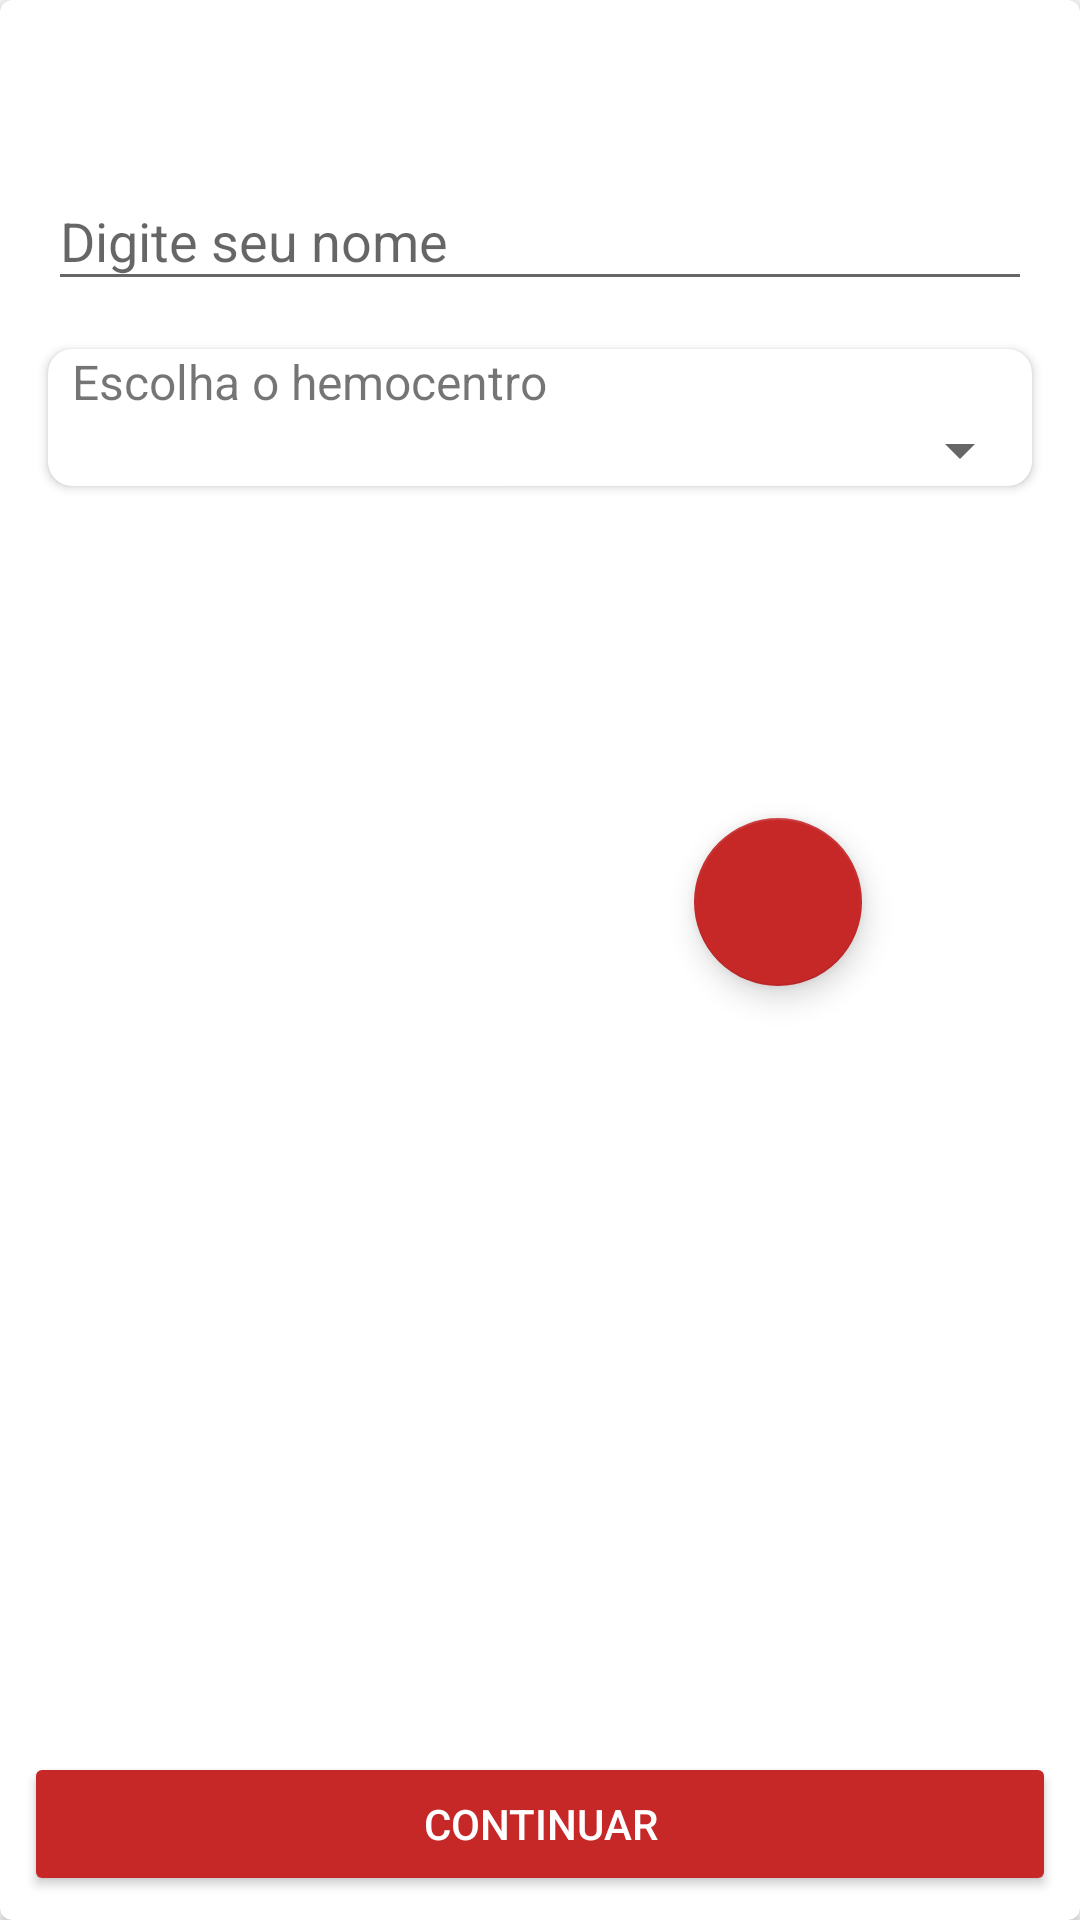

Produce the Android XML layout that renders to this screen, including the resource entries it uses.
<!-- AndroidManifest.xml: application theme AppTheme -->
<!-- res/layout/fragment_register_receptor.xml -->
<?xml version="1.0" encoding="utf-8"?>
<android.support.v7.widget.CardView
    xmlns:android="http://schemas.android.com/apk/res/android"
    xmlns:app="http://schemas.android.com/apk/res-auto"
    xmlns:tools="http://schemas.android.com/tools"
    android:layout_width="match_parent"
    android:layout_height="match_parent"
    android:layout_margin="8dp"
    android:elevation="8dp"
    app:cardCornerRadius="4dp"
    tools:targetApi="lollipop"
    tools:context=".ui.receptor.register.RegisterReceptorFragment">
    <android.support.constraint.ConstraintLayout
        android:layout_width="match_parent"
        android:layout_height="match_parent">

        <android.support.design.widget.FloatingActionButton
            android:id="@+id/fab_add_picture"
            android:layout_width="wrap_content"
            android:layout_height="wrap_content"
            android:layout_marginBottom="8dp"
            android:layout_marginEnd="8dp"
            android:layout_marginStart="8dp"
            android:layout_marginTop="8dp"
            android:clickable="true"
            android:src="@drawable/ic_add"
            app:layout_constraintBottom_toBottomOf="parent"
            app:layout_constraintEnd_toEndOf="parent"
            app:layout_constraintHorizontal_bias="0.775"
            app:layout_constraintStart_toStartOf="parent"
            app:layout_constraintTop_toTopOf="parent"
            app:layout_constraintVertical_bias="0.466" />

        <LinearLayout
            android:layout_width="match_parent"
            android:layout_height="0dp"
            android:layout_marginBottom="8dp"
            android:layout_marginEnd="8dp"
            android:layout_marginStart="8dp"
            android:layout_marginTop="8dp"
            android:orientation="vertical"
            app:layout_constraintBottom_toTopOf="@+id/btn_continue_register_receptor"
            app:layout_constraintEnd_toEndOf="parent"
            app:layout_constraintStart_toStartOf="parent"
            app:layout_constraintTop_toTopOf="parent">

            <ImageView
                android:id="@+id/image_receptor"
                android:layout_width="match_parent"
                android:layout_height="wrap_content"
                android:layout_margin="16dp"
                android:src="@drawable/com_facebook_profile_picture_blank_portrait" />

            <android.support.design.widget.TextInputLayout
                android:layout_width="match_parent"
                android:layout_height="wrap_content"
                android:layout_margin="8dp">

                <android.support.design.widget.TextInputEditText
                    android:id="@+id/text_name_receptor"
                    android:layout_width="match_parent"
                    android:layout_height="match_parent"
                    android:hint="Digite seu nome"
                    android:inputType="text"
                    android:lines="1"
                    android:maxLength="40"
                    android:nextFocusDown="@id/spinner_hospital" />
            </android.support.design.widget.TextInputLayout>

            <android.support.v7.widget.CardView
                android:layout_width="match_parent"
                android:layout_height="wrap_content"
                android:layout_margin="8dp"
                app:cardCornerRadius="8dp">

                <RelativeLayout
                    android:layout_width="match_parent"
                    android:layout_height="match_parent">

                    <TextView
                        android:id="@+id/text_title_spinner"
                        android:layout_width="match_parent"
                        android:layout_height="wrap_content"
                        android:layout_marginStart="8dp"
                        android:text="Escolha o hemocentro"
                        android:textAllCaps="false"
                        android:textSize="16sp" />

                    <Spinner
                        android:id="@+id/spinner_hospital"
                        android:layout_width="match_parent"
                        android:layout_height="wrap_content"
                        android:layout_below="@+id/text_title_spinner" />
                </RelativeLayout>
            </android.support.v7.widget.CardView>
        </LinearLayout>

        <Button
            android:id="@+id/btn_continue_register_receptor"
            style="@style/Widget.AppCompat.Button.Colored"
            android:layout_width="match_parent"
            android:layout_height="0dp"
            android:layout_marginBottom="8dp"
            android:layout_marginEnd="8dp"
            android:layout_marginStart="8dp"
            android:text="Continuar"
            app:layout_constraintBottom_toBottomOf="parent"
            app:layout_constraintEnd_toEndOf="parent"
            app:layout_constraintStart_toStartOf="parent" />
    </android.support.constraint.ConstraintLayout>
</android.support.v7.widget.CardView>
<!-- resources referenced by this layout -->
<resources>
  <style name="AppTheme" parent="Base.Theme.AppCompat.Light.DarkActionBar">
          
          <item name="colorPrimary">@color/colorPrimary</item>
          <item name="colorPrimaryDark">@color/colorPrimaryDark</item>
          <item name="colorAccent">@color/colorAccent</item>
      </style>
  <color name="colorPrimary">@color/red700</color>
  <color name="colorPrimaryDark">@color/red900</color>
  <color name="colorAccent">@color/red800</color>
  <color name="red700">#D32F2F</color>
  <color name="red900">#B71C1C</color>
  <color name="red800">#C62828</color>
</resources>
